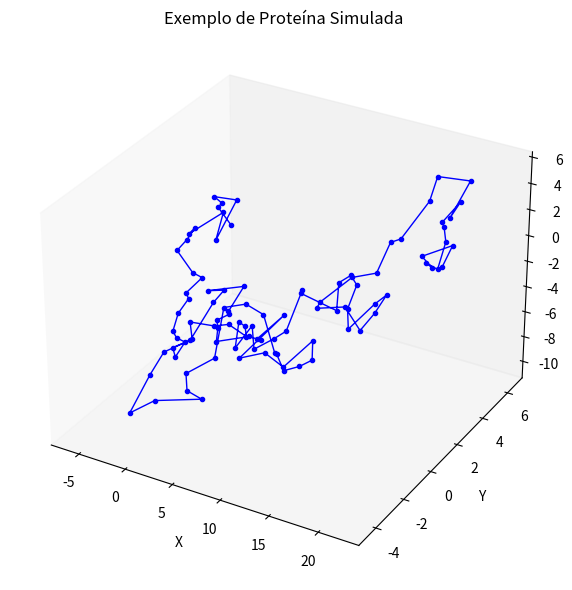

The script that saved this image:
import numpy as np
import matplotlib.pyplot as plt
from mpl_toolkits.mplot3d import Axes3D

def plot_3d_structure(coords: np.ndarray, title="Estrutura da Proteína", color='blue'):
    """
    Plota coordenadas 3D (ex: átomos CA) em um gráfico interativo.

    Args:
        coords (np.ndarray): Coordenadas (N x 3)
        title (str): Título do gráfico
        color (str): Cor dos pontos/linhas
    """
    if coords.shape[1] != 3:
        raise ValueError("A entrada deve ter shape (N, 3)")

    fig = plt.figure(figsize=(8, 6))
    ax = fig.add_subplot(111, projection='3d')

    x, y, z = coords[:, 0], coords[:, 1], coords[:, 2]
    ax.plot(x, y, z, marker='o', color=color, linewidth=1, markersize=3)

    ax.set_title(title)
    ax.set_xlabel('X')
    ax.set_ylabel('Y')
    ax.set_zlabel('Z')
    ax.grid(False)
    plt.tight_layout()
    plt.show()

# Exemplo de uso
if __name__ == "__main__":
    coords = np.cumsum(np.random.randn(100, 3), axis=0)  # Trajetória simulada
    plot_3d_structure(coords, title="Exemplo de Proteína Simulada")
